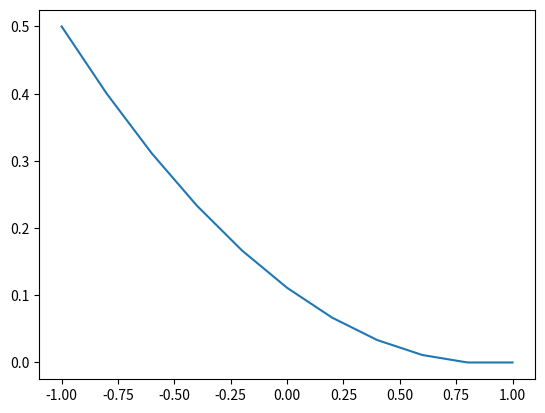

Recreate this plot in Python.
import numpy as np
import matplotlib.pyplot as plt


lx = 1
dx = 0.1
nx = int(lx/dx + 1)
x = np.linspace(-lx, lx, nx)

k = -1


def L2_error(p, pn):
    return np.sqrt(np.sum((p - pn)**2)/np.sum(pn**2)) 

def jacobi_1(p):
    
    p[0] = 0.5
    
    p[-1] = 0
    
    l2_error = 1
    
    while l2_error > 10e-8: 
        pn = p.copy()

        p[1:-1] = 0.5*(pn[2:] + pn[:-2])
        p[1:-1] = p[1:-1] + ( p[0]  + k*dx - p[1] )
        #  p[-1] = (p[-2] - p[-3]) + p[-2]
        
        l2_error = L2_error(p,pn)
        print(l2_error)
        
    return p

p = np.zeros(nx) + 5
p = jacobi_1(p)

plt.plot(x,p)
plt.show()
        